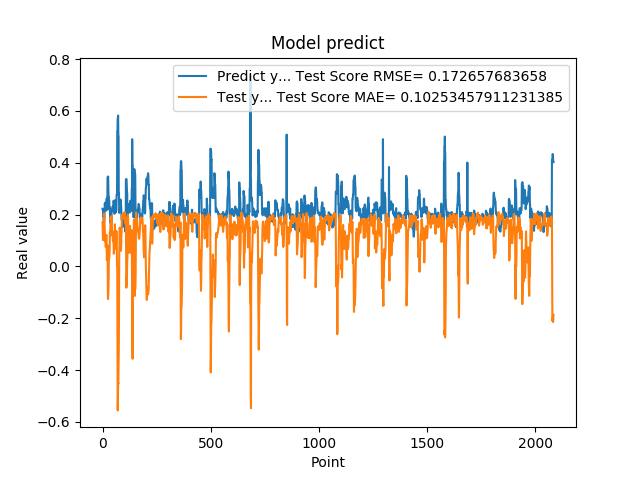

Source data for this figure (header and first rows):
2.223779261112213135e-01, 1.707392896924958270e-01
2.223779261112213135e-01, 1.345449049475076486e-01
2.144328951835632602e-01, 1.012079269421835709e-01
1.937792897224426547e-01, 1.167431031107604017e-01
1.937792897224426547e-01, 1.552276803476053679e-01
1.783622056245803833e-01, 1.713323557234299743e-01
1.783622056245803833e-01, 1.832170740355214267e-01
1.706998199224472046e-01, 1.998073601184806314e-01
1.894924789667129517e-01, 2.046207738934833764e-01
1.894924789667129517e-01, 1.792017553124861384e-01
2.422726899385452271e-01, 1.556440251755857318e-01
2.422726899385452271e-01, 1.253363412710556679e-01
2.336400598287582120e-01, 9.586257699356462436e-02
2.456458657979964932e-01, 1.027654759691378900e-01
2.456458657979964932e-01, 9.508591163109186839e-02
2.297928631305694580e-01, 7.419743855233416896e-02
2.297928631305694580e-01, 9.063139293469366087e-02
2.152034044265747070e-01, 1.165407735935061195e-01
2.607180178165435791e-01, 1.212760841756105323e-01
2.607180178165435791e-01, 7.368426917486113614e-02
2.623189091682434082e-01, 2.403667196227531055e-02
2.623189091682434082e-01, 3.470652723813154317e-02
2.198584228754044134e-01, 5.164835583015002507e-02
3.426670730113983154e-01, 8.138824226379762217e-02
3.426670730113983154e-01, -9.618713060162004808e-03
3.465315699577331543e-01, -1.261363488973487046e-01
3.465315699577331543e-01, -1.152070118436301638e-01
2.930460572242736816e-01, -9.749022068026892696e-02
2.670845985412597656e-01, -5.430878438257152191e-02
2.670845985412597656e-01, 2.649969154475278685e-02
2.535850703716278076e-01, 2.737880201183346546e-02
2.535850703716278076e-01, 3.492470727415156184e-02
2.199364602565765381e-01, 4.423443467102414900e-02
2.274277955293655396e-01, 7.509442930552957807e-02
2.274277955293655396e-01, 1.300452211639916145e-01
1.686184257268905362e-01, 1.192168332079658888e-01
1.686184257268905362e-01, 1.431097538903431665e-01
1.842167228460311890e-01, 1.892647170691619529e-01
1.896838992834091187e-01, 1.864998117856866977e-01
1.896838992834091187e-01, 1.782828397732217907e-01
1.641370058059692383e-01, 1.827328742939934303e-01
1.641370058059692383e-01, 1.839999462105945394e-01
2.130100131034850797e-01, 1.942414450291827799e-01
2.186074256896972934e-01, 1.606118517394538037e-01
2.186074256896972934e-01, 1.203433119667762924e-01
2.188677042722702026e-01, 1.182265153477859154e-01
2.188677042722702026e-01, 1.166318796646108047e-01
2.313981950283050537e-01, 1.145040183553159008e-01
2.149903923273086825e-01, 9.656867825461121213e-02
2.149903923273086825e-01, 9.785252769915783744e-02
2.503419816493988037e-01, 1.334641135069311313e-01
2.503419816493988037e-01, 9.075075396048552789e-02
2.535111904144287109e-01, 4.888403808319052163e-02
2.445873767137527466e-01, 5.542919811211638459e-02
2.445873767137527466e-01, 7.352930153576396621e-02
2.031902372837066650e-01, 8.374041968520169743e-02
2.031902372837066650e-01, 1.122576213682851959e-01
2.327843457460403442e-01, 1.622973398633422160e-01
2.531769871711730957e-01, 1.224260228649463461e-01
2.531769871711730957e-01, 7.860938935544790895e-02
2.558321058750153143e-01, 7.316622739243222595e-02
... 2,024 more rows
